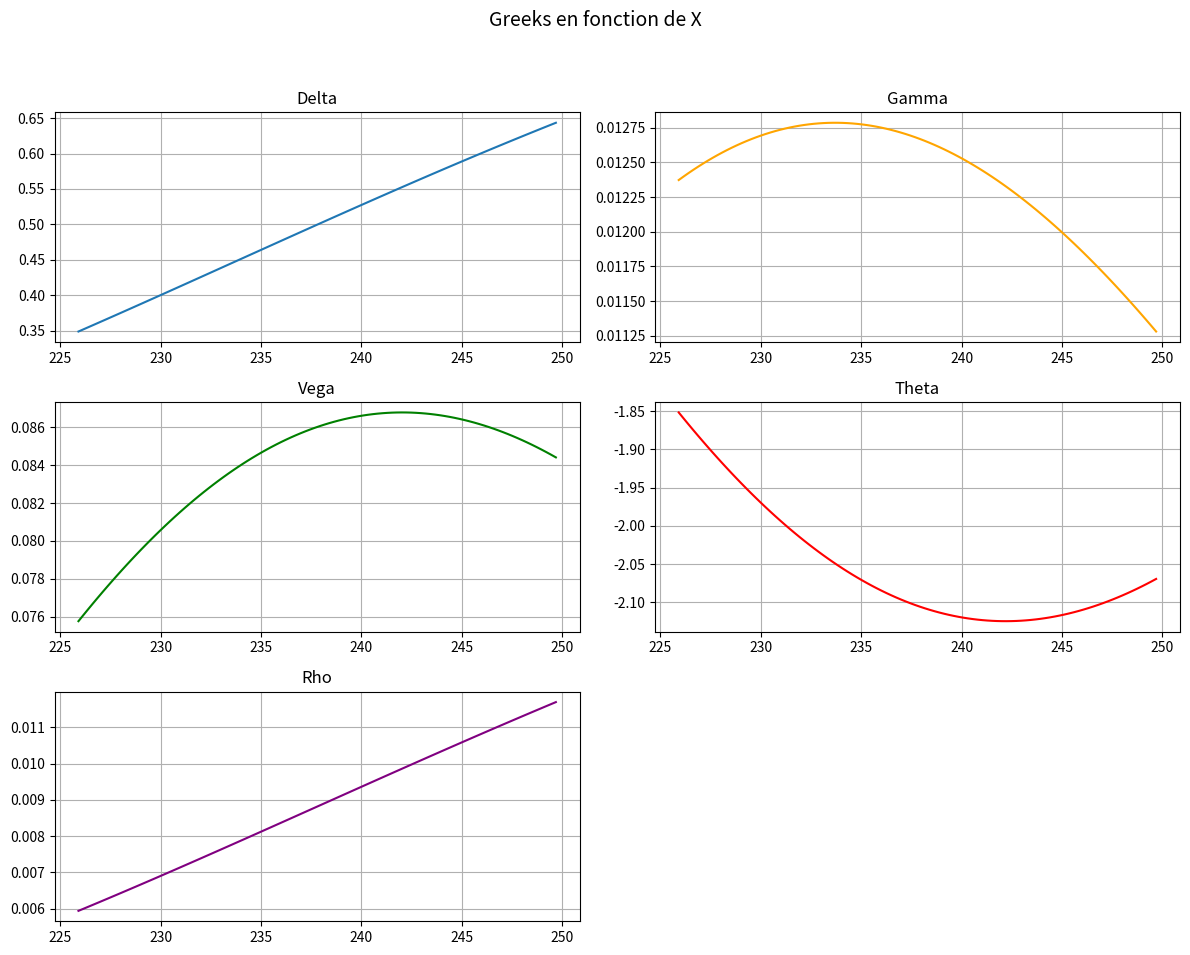

Write Python code to recreate this figure.
import scipy.stats as si
import numpy as np
import matplotlib.pyplot as plt

def black_scholes(S, K, T, r, sigma, option_type="call"):
    """
    Calcule le prix d'une option européenne ainsi que les greeks via le modèle Black-Scholes.
    
    S : Prix actuel du sous-jacent
    K : Prix d'exercice
    T : Temps jusqu'à expiration (en années)
    r : Taux d'intérêt sans risque
    sigma : Volatilité
    option_type : "call" ou "put"
    
    Retourne : dictionnaire avec le prix et les greeks
    """
    d1 = (np.log(S / K) + (r + 0.5 * sigma**2) * T) / (sigma * np.sqrt(T))
    d2 = d1 - sigma * np.sqrt(T)

    if option_type == "call":
        price = S * si.norm.cdf(d1) - K * np.exp(-r * T) * si.norm.cdf(d2)
        delta = si.norm.cdf(d1)
        theta = (-S * si.norm.pdf(d1) * sigma / (2 * np.sqrt(T)) 
                 - r * K * np.exp(-r * T) * si.norm.cdf(d2))
        rho = K * T * np.exp(-r * T) * si.norm.cdf(d2)
    elif option_type == "put":
        price = K * np.exp(-r * T) * si.norm.cdf(-d2) - S * si.norm.cdf(-d1)
        delta = -si.norm.cdf(-d1)
        theta = (-S * si.norm.pdf(d1) * sigma / (2 * np.sqrt(T)) 
                 + r * K * np.exp(-r * T) * si.norm.cdf(-d2))
        rho = -K * T * np.exp(-r * T) * si.norm.cdf(-d2)
    else:
        raise ValueError("option_type doit être 'call' ou 'put'")

    gamma = si.norm.pdf(d1) / (S * sigma * np.sqrt(T))
    vega = S * si.norm.pdf(d1) * np.sqrt(T)

    return {
        "x": 0,
        "price": price,
        "delta": delta,
        "gamma": gamma,
        "vega": vega / 100,   # vega est souvent exprimé par 1% de variation de sigma
        "theta": theta / 365, # theta par jour
        "rho": rho / 100      # rho est souvent exprimé pour 1% de variation de r
    }

def greeks_over_x(S_values, K, T, r, sigma, option_type="call"):
    greeks = {
        "x": S_values,
        "delta": [],
        "gamma": [],
        "vega": [],
        "theta": [],
        "rho": []
    }
    
    for S_sim in S_values:
        option = black_scholes(S_sim, K, T, r, sigma, option_type)
        greeks["delta"].append(option["delta"])
        greeks["gamma"].append(option["gamma"])
        greeks["vega"].append(option["vega"])
        greeks["theta"].append(option["theta"])
        greeks["rho"].append(option["rho"])
        
    return greeks

def plot_greeks(greeks_data, x_label="X", title_prefix=""):
    x = greeks_data["x"]
    
    plt.figure(figsize=(12, 10))

    plt.subplot(3, 2, 1)
    plt.plot(x, greeks_data["delta"])
    plt.title(f"{title_prefix}Delta")
    plt.grid(True)

    plt.subplot(3, 2, 2)
    plt.plot(x, greeks_data["gamma"], color="orange")
    plt.title(f"{title_prefix}Gamma")
    plt.grid(True)

    plt.subplot(3, 2, 3)
    plt.plot(x, greeks_data["vega"], color="green")
    plt.title(f"{title_prefix}Vega")
    plt.grid(True)

    plt.subplot(3, 2, 4)
    plt.plot(x, greeks_data["theta"], color="red")
    plt.title(f"{title_prefix}Theta")
    plt.grid(True)

    plt.subplot(3, 2, 5)
    plt.plot(x, greeks_data["rho"], color="purple")
    plt.title(f"{title_prefix}Rho")
    plt.grid(True)

    plt.suptitle(f"Greeks en fonction de {x_label}", fontsize=14)
    plt.tight_layout(rect=[0, 0.03, 1, 0.95])
    plt.show()
    
option = black_scholes(237.8, 240, 3/365, 0.04, 1.46)
print(option["price"])
S_values = np.linspace(0.95 * 237.8, 1.05 * 237.8, 100)
greeks = greeks_over_x(S_values, 240, 3/365, 0.04, 1.46)
plot_greeks(greeks)